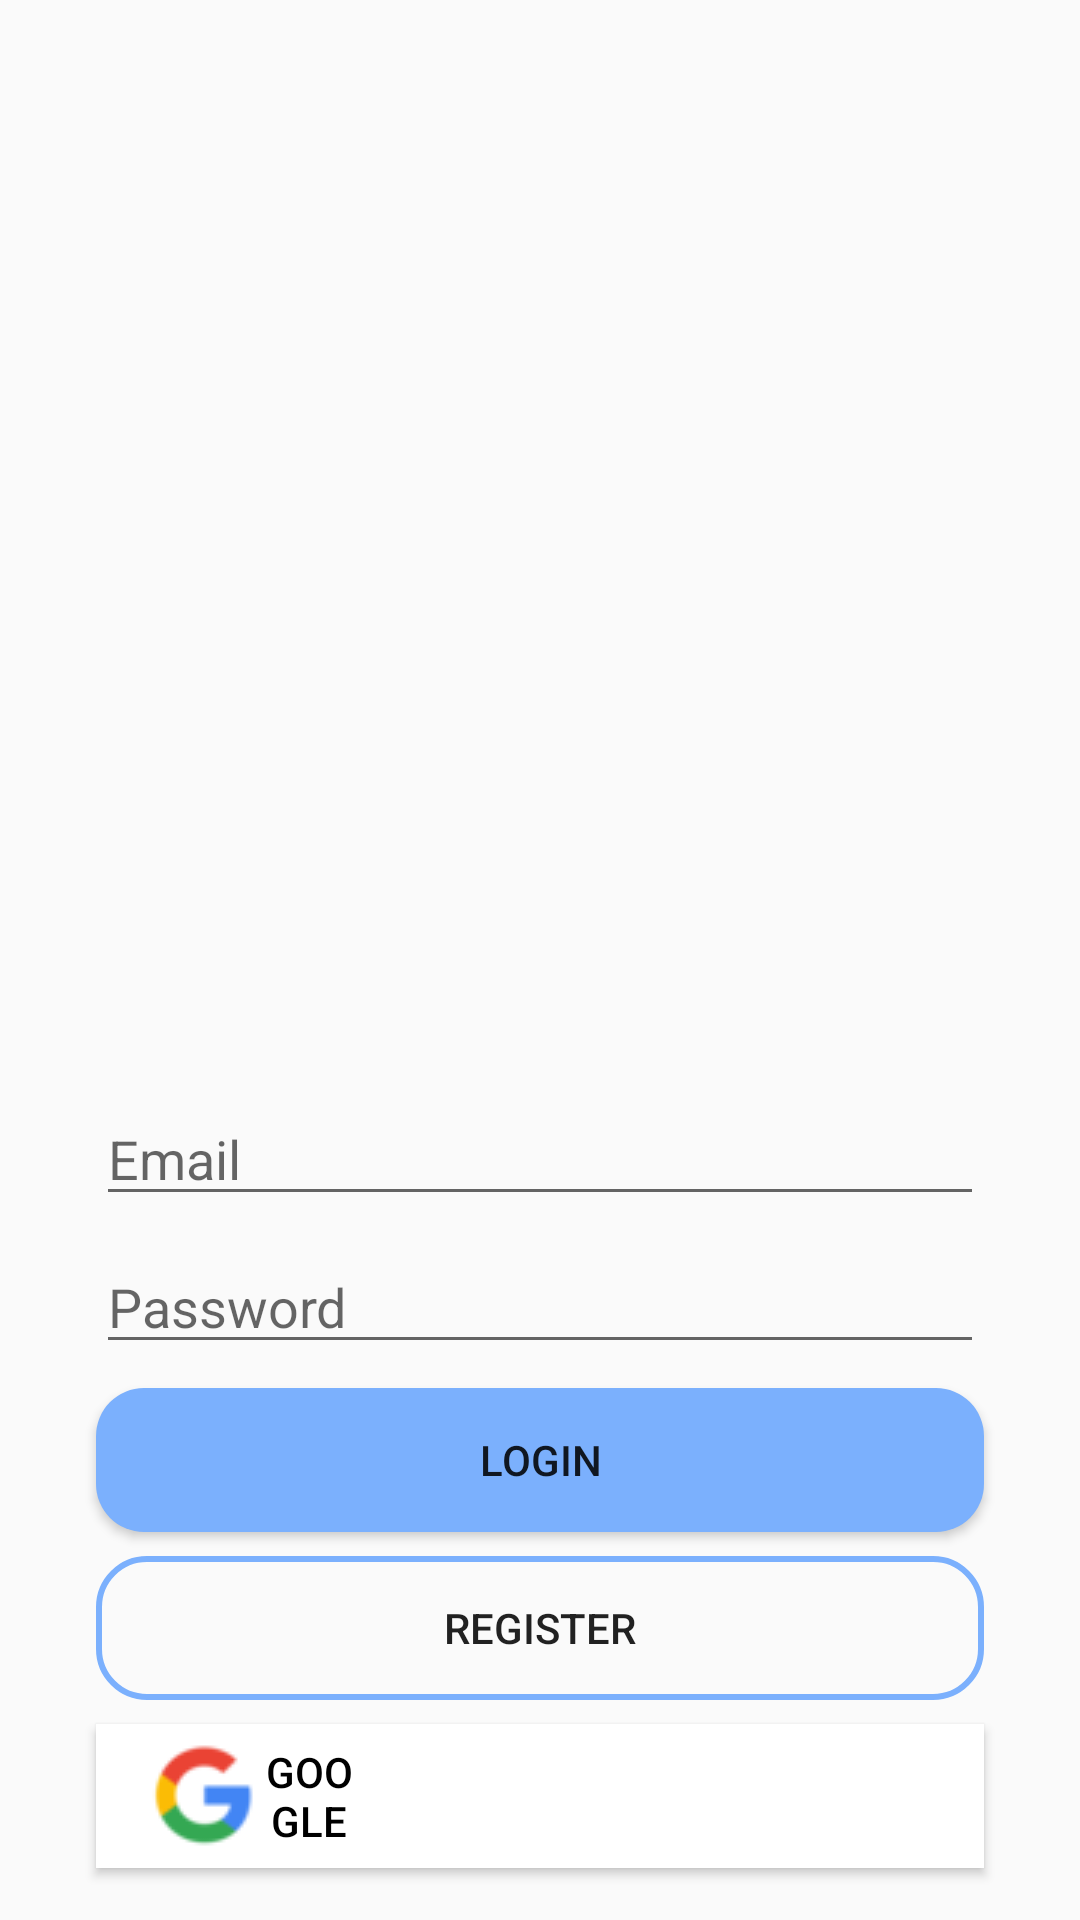

This screen was rendered from an Android layout file. Write that file and the resources it references.
<!-- AndroidManifest.xml: application theme Theme.AppCompat.Light.NoActionBar -->
<!-- res/layout/login_activity.xml -->
<?xml version="1.0" encoding="utf-8"?>
<androidx.constraintlayout.widget.ConstraintLayout
    xmlns:android="http://schemas.android.com/apk/res/android"
    android:layout_width="match_parent"
    android:layout_height="match_parent"
    xmlns:app="http://schemas.android.com/apk/res-auto">

    <ImageView
        android:id="@+id/logo"
        android:src="@drawable/render_rayquaza_mega"
        android:layout_width="300dp"
        android:layout_height="300dp"
        android:layout_marginTop="32dp"
        android:layout_marginStart="8dp"
        android:layout_marginEnd="8dp"
        app:layout_constraintTop_toTopOf="parent"
        app:layout_constraintStart_toStartOf="parent"
        app:layout_constraintEnd_toEndOf="parent">
    </ImageView>

    <EditText
        android:id="@+id/email"
        android:layout_width="match_parent"
        android:layout_height="wrap_content"
        android:layout_marginTop="32dp"
        android:layout_marginStart="32dp"
        android:layout_marginEnd="32dp"
        android:inputType="textEmailAddress"
        android:hint="Email"
        app:layout_constraintTop_toBottomOf="@id/logo"
        app:layout_constraintStart_toStartOf="parent"
        app:layout_constraintEnd_toEndOf="parent">
    </EditText>

    <EditText
        android:id="@+id/password"
        android:layout_width="match_parent"
        android:layout_height="wrap_content"
        android:layout_marginTop="8dp"
        android:layout_marginStart="32dp"
        android:layout_marginEnd="32dp"
        android:inputType="textPassword"
        android:hint="Password"
        app:layout_constraintTop_toBottomOf="@id/email"
        app:layout_constraintStart_toStartOf="parent"
        app:layout_constraintEnd_toEndOf="parent">
    </EditText>

    <Button
        android:id="@+id/login"
        android:text="Login"
        android:background="@drawable/button_login"
        android:layout_width="match_parent"
        android:layout_height="wrap_content"
        android:layout_marginTop="8dp"
        android:layout_marginStart="32dp"
        android:layout_marginEnd="32dp"
        app:layout_constraintTop_toBottomOf="@+id/password"
        app:layout_constraintStart_toStartOf="parent"
        app:layout_constraintEnd_toEndOf="parent">
    </Button>

    <Button
        android:id="@+id/register"
        android:text="Register"
        android:background="@drawable/button_register"
        android:layout_width="match_parent"
        android:layout_height="wrap_content"
        android:layout_marginTop="8dp"
        android:layout_marginStart="32dp"
        android:layout_marginEnd="32dp"
        app:layout_constraintTop_toBottomOf="@+id/login"
        app:layout_constraintStart_toStartOf="parent"
        app:layout_constraintEnd_toEndOf="parent">
    </Button>

    <Button
        android:id="@+id/login_google"
        android:drawableStart="@drawable/google"
        android:paddingStart="16dp"
        android:paddingEnd="210dp"
        android:text="Google"
        android:textColor="@color/black"
        android:background="@color/white"
        android:layout_width="match_parent"
        android:layout_height="wrap_content"
        android:layout_marginTop="8dp"
        android:layout_marginStart="32dp"
        android:layout_marginEnd="32dp"
        app:layout_constraintTop_toBottomOf="@+id/register"
        app:layout_constraintStart_toStartOf="parent"
        app:layout_constraintEnd_toEndOf="parent">
    </Button>

</androidx.constraintlayout.widget.ConstraintLayout>
<!-- resources referenced by this layout -->
<resources>
  <!-- drawable button_login (drawable) -->
  <?xml version="1.0" encoding="utf-8"?>
  <shape xmlns:android="http://schemas.android.com/apk/res/android">
      <corners android:radius="16dp" />
      <solid android:color="#7BB0FD" />
  </shape>
  <!-- drawable button_register (drawable) -->
  <?xml version="1.0" encoding="utf-8"?>
  <shape xmlns:android="http://schemas.android.com/apk/res/android">
      <corners android:radius="16dp" />
      <stroke
          android:width="2dp"
          android:color="#7BB0FD">
      </stroke>
  </shape>
  <!-- drawable google: png bitmap (drawable, 3810 bytes) -->
  <!-- not gathered from this repository: default colours our renderer supplied (Android Studio template values) -->
  <color name="black">#FF000000</color>
  <color name="white">#FFFFFFFF</color>
</resources>
